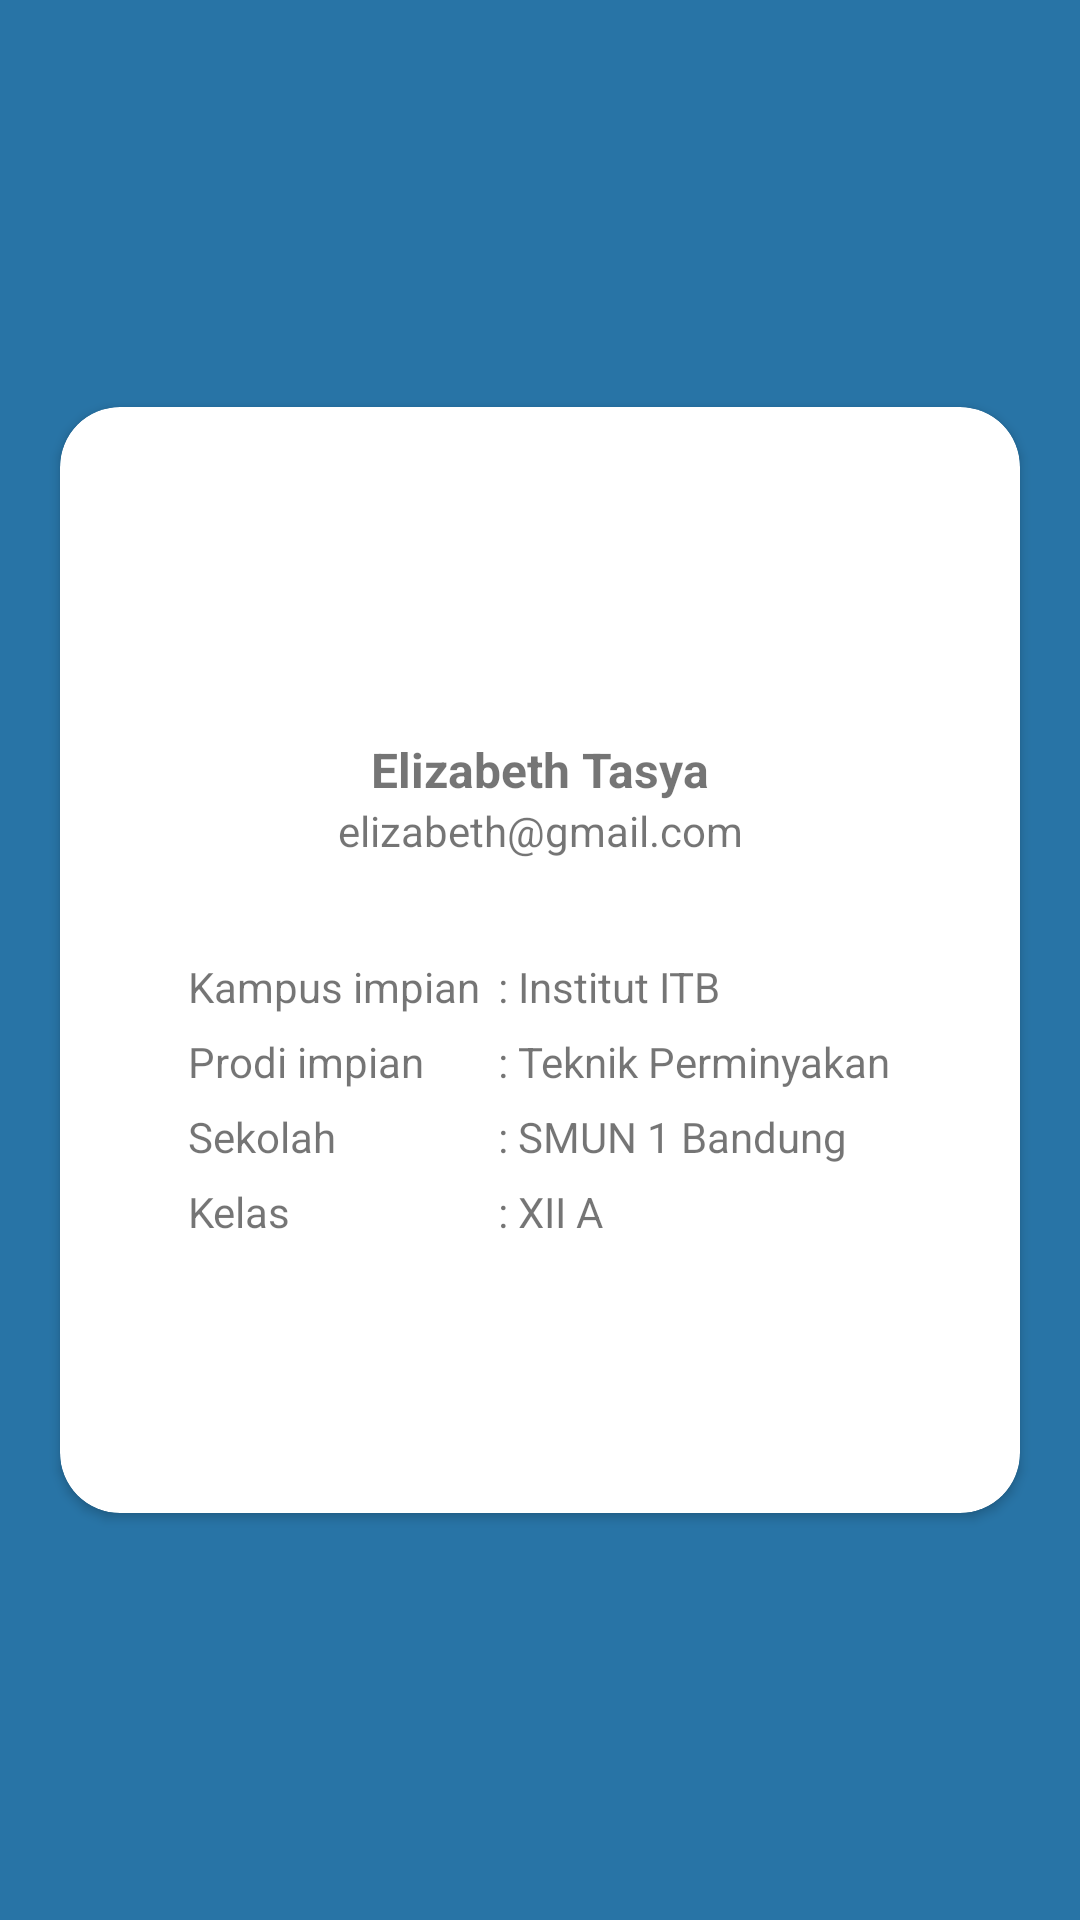

Reconstruct the res/layout file that produces this screen, plus the resources it refers to.
<!-- AndroidManifest.xml: application theme AppTheme -->
<!-- res/layout/fragment_akun.xml -->
<?xml version="1.0" encoding="utf-8"?>
<FrameLayout xmlns:android="http://schemas.android.com/apk/res/android"
    xmlns:app="http://schemas.android.com/apk/res-auto"
    xmlns:tools="http://schemas.android.com/tools"
    android:layout_width="match_parent"
    android:layout_height="match_parent"
    android:layout_marginBottom="40dp"
    android:background="@color/colorPrimary"
    tools:context=".fragments.akun.AkunFragment">

    <androidx.cardview.widget.CardView
        android:layout_gravity="center_horizontal|center_vertical"
        android:layout_margin="20dp"
        app:cardCornerRadius="20dp"
        android:background="@color/putih"
        android:layout_width="match_parent"
        android:layout_height="wrap_content">

        <ScrollView
            android:layout_width="match_parent"
            android:layout_height="match_parent">

            <LinearLayout
                android:orientation="vertical"
                android:layout_width="match_parent"
                android:layout_height="match_parent">

                <LinearLayout
                    android:layout_weight="2"
                    android:orientation="vertical"
                    android:layout_width="match_parent"
                    android:layout_height="match_parent">

                    <ImageView
                        android:id="@+id/iv"
                        android:layout_gravity="center_vertical|center_horizontal"
                        android:layout_marginTop="20dp"
                        app:srcCompat="@drawable/ic_akun"
                        android:layout_width="90dp"
                        android:layout_height="90dp">

                    </ImageView>

                    <TextView
                        android:textStyle="bold"
                        android:textSize="16dp"
                        android:id="@+id/tv_nama"
                        android:text="@string/mockup_nama"
                        android:textAlignment="center"
                        android:layout_width="match_parent"
                        android:layout_height="wrap_content">

                    </TextView>

                    <TextView
                        android:id="@+id/tv_email"
                        android:text="@string/mockup_email"
                        android:textAlignment="center"
                        android:layout_width="match_parent"
                        android:layout_height="wrap_content">

                    </TextView>


                    <TableLayout
                        android:layout_gravity="center_vertical|center_horizontal"
                        android:layout_marginTop="20dp"
                        android:padding="10dp"
                        android:stretchColumns="3"
                        android:layout_width="wrap_content"
                        android:layout_height="wrap_content">

                        <TableRow>
                            <TextView
                                android:layout_column="1"
                                android:text="@string/kampus_impian"
                                android:padding="3dip" />


                            <TextView
                                android:text=": Institut ITB"
                                android:gravity="left"
                                android:padding="3dip" />
                        </TableRow>

                        <TableRow>
                            <TextView
                                android:layout_column="1"
                                android:text="@string/prodi_impian"
                                android:padding="3dip" />
                            <TextView
                                android:text=": Teknik Perminyakan"
                                android:gravity="left"
                                android:padding="3dip" />
                        </TableRow>


                        <TableRow>
                            <TextView
                                android:layout_column="1"
                                android:text="@string/sekolah"
                                android:padding="3dip" />
                            <TextView
                                android:text=": SMUN 1 Bandung"
                                android:gravity="left"
                                android:padding="3dip" />
                        </TableRow>

                        <TableRow>
                            <TextView
                                android:layout_column="1"
                                android:text="@string/kelas"
                                android:padding="3dip" />
                            <TextView
                                android:text=": XII A"
                                android:gravity="left"
                                android:padding="3dip" />
                        </TableRow>

                    </TableLayout>

                    <View
                        android:layout_width="match_parent"
                        android:layout_height="10dp"></View>

                    <Button
                        android:layout_marginBottom="20dp"
                        android:layout_gravity="center_horizontal"
                        android:textColor="@color/putih"
                        android:background="@drawable/rounded_blue_button"
                        android:id="@+id/btn_edit"
                        android:text="@string/edit"
                        android:layout_width="wrap_content"
                        android:layout_height="wrap_content">

                    </Button>

                </LinearLayout>







            </LinearLayout>

        </ScrollView>



    </androidx.cardview.widget.CardView>


</FrameLayout>
<!-- resources referenced by this layout -->
<resources>
  <color name="colorPrimary">#2874A6</color>
  <color name="putih">#FFFFFF</color>
  <!-- drawable ic_akun (drawable) -->
  <vector android:height="24dp" android:tint="#2874A6"
      android:viewportHeight="24.0" android:viewportWidth="24.0"
      android:width="24dp" xmlns:android="http://schemas.android.com/apk/res/android">
      <path android:fillColor="#FF000000" android:pathData="M12,2C6.48,2 2,6.48 2,12s4.48,10 10,10 10,-4.48 10,-10S17.52,2 12,2zM12,5c1.66,0 3,1.34 3,3s-1.34,3 -3,3 -3,-1.34 -3,-3 1.34,-3 3,-3zM12,19.2c-2.5,0 -4.71,-1.28 -6,-3.22 0.03,-1.99 4,-3.08 6,-3.08 1.99,0 5.97,1.09 6,3.08 -1.29,1.94 -3.5,3.22 -6,3.22z"/>
  </vector>
  <string name="edit" translatable="false">Edit</string>
  <string name="kampus_impian" translatable="false">Kampus impian</string>
  <string name="kelas" translatable="false">Kelas</string>
  <string name="mockup_email" translatable="false">elizabeth@gmail.com</string>
  <string name="mockup_nama" translatable="false">Elizabeth Tasya</string>
  <string name="prodi_impian" translatable="false">Prodi impian</string>
  <string name="sekolah" translatable="false">Sekolah</string>
  <style name="AppTheme" parent="Theme.AppCompat.Light.DarkActionBar">
          
          <item name="colorPrimary">@color/colorPrimary</item>
          <item name="colorPrimaryDark">@color/colorPrimaryDark</item>
          <item name="colorAccent">@color/colorAccent</item>
  
      </style>
  <color name="colorPrimaryDark">#21618C</color>
  <color name="colorAccent">#5DADE2</color>
</resources>
